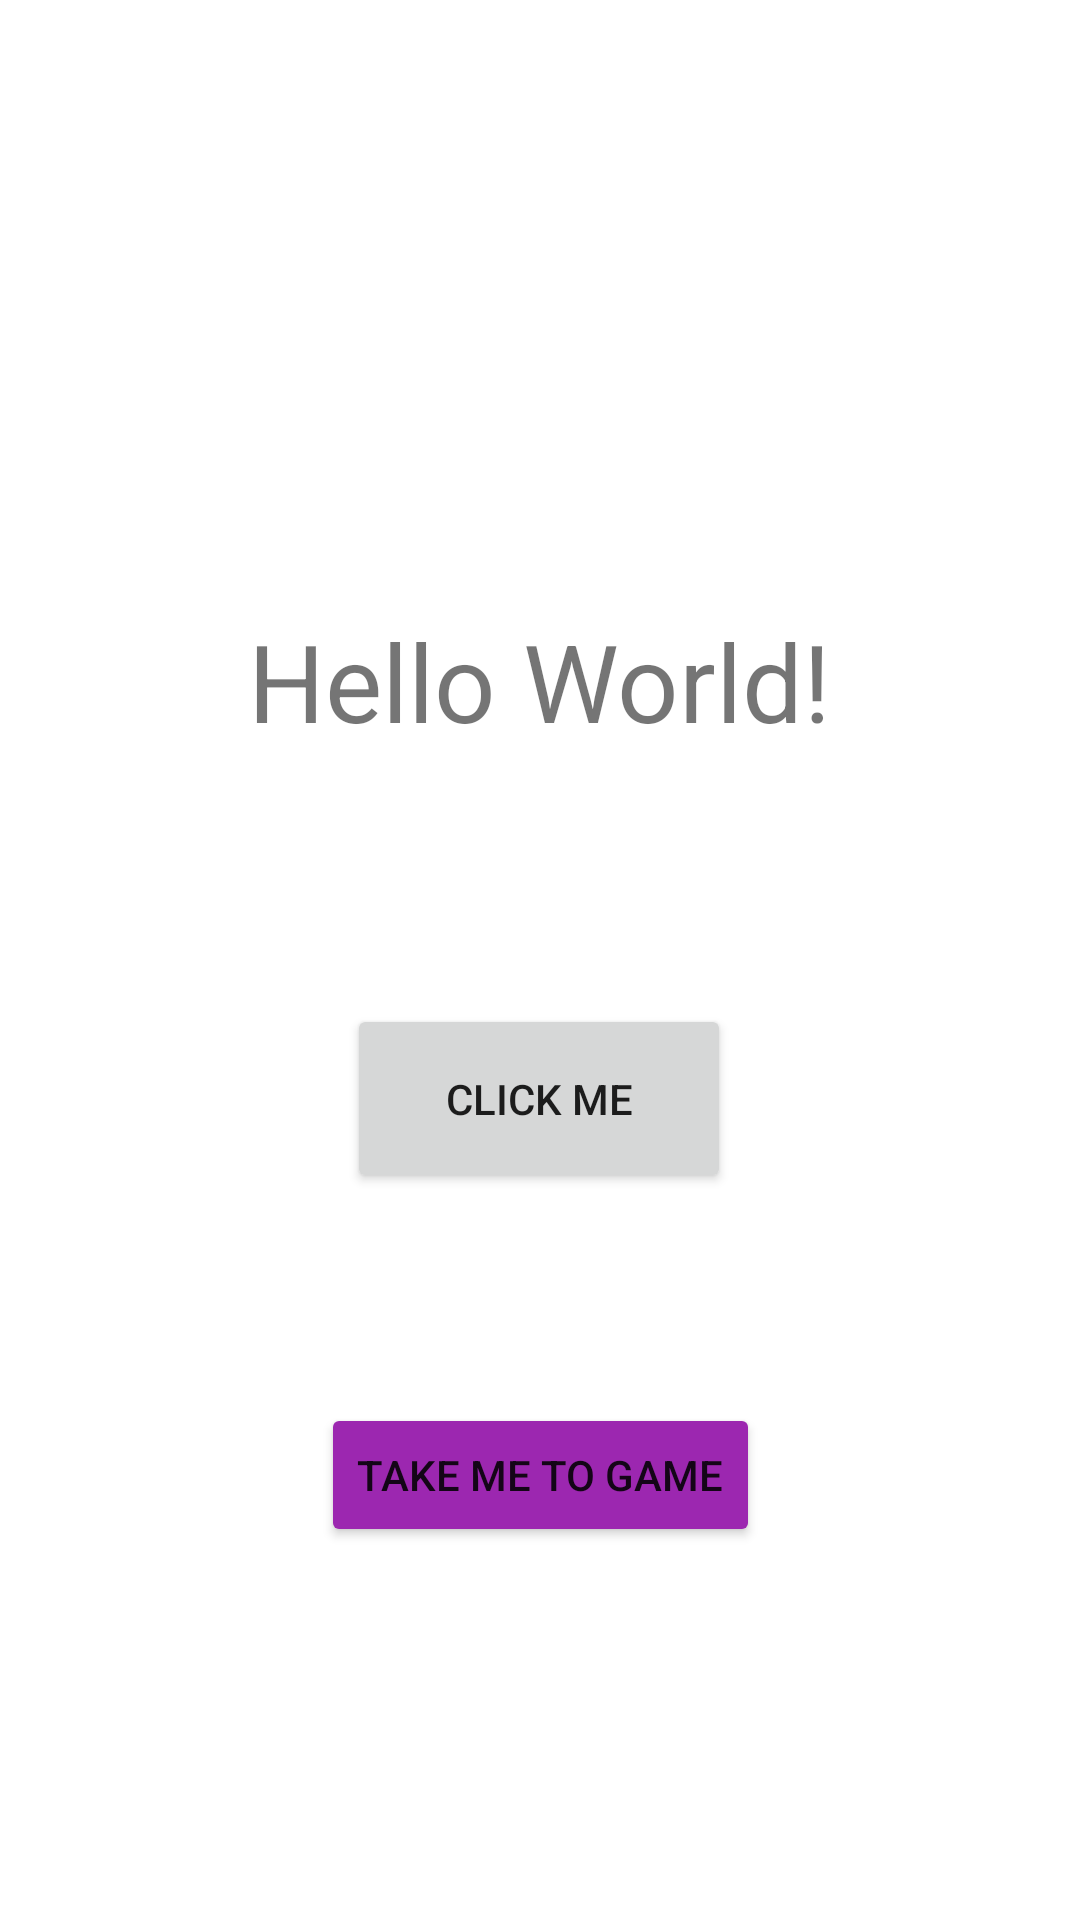

Layout XML and referenced resources for this Android screen:
<!-- AndroidManifest.xml: application theme Theme.AMazeByAnnemarieZheng -->
<!-- res/layout/activity_main.xml -->
<?xml version="1.0" encoding="utf-8"?>
<androidx.constraintlayout.widget.ConstraintLayout xmlns:android="http://schemas.android.com/apk/res/android"
    xmlns:app="http://schemas.android.com/apk/res-auto"
    xmlns:tools="http://schemas.android.com/tools"
    android:layout_width="match_parent"
    android:layout_height="match_parent"
    tools:context=".MainActivity">

    <TextView
        android:layout_width="wrap_content"
        android:layout_height="wrap_content"
        android:layout_marginTop="120dp"
        android:text="Hello World!"
        android:textSize="36sp"
        app:layout_constraintBottom_toBottomOf="parent"
        app:layout_constraintEnd_toEndOf="parent"
        app:layout_constraintStart_toStartOf="parent"
        app:layout_constraintTop_toTopOf="parent"
        app:layout_constraintVertical_bias="0.175" />

    <Button
        android:id="@+id/btnClick"
        android:layout_width="128dp"
        android:layout_height="63dp"
        android:text="Click Me"
        app:layout_constraintBottom_toBottomOf="parent"
        app:layout_constraintEnd_toEndOf="parent"
        app:layout_constraintHorizontal_bias="0.498"
        app:layout_constraintStart_toStartOf="parent"
        app:layout_constraintTop_toTopOf="parent"
        app:layout_constraintVertical_bias="0.58" />

    <TextView
        android:id="@+id/tvGreeting"
        android:layout_width="wrap_content"
        android:layout_height="wrap_content"
        android:text="This is my first App"
        android:textAppearance="@style/TextAppearance.AppCompat.Large"
        android:visibility="invisible"
        app:layout_constraintBottom_toBottomOf="parent"
        app:layout_constraintEnd_toEndOf="parent"
        app:layout_constraintStart_toStartOf="parent"
        app:layout_constraintTop_toTopOf="parent" />

    <Button
        android:id="@+id/btnToGame"
        android:layout_width="wrap_content"
        android:layout_height="wrap_content"
        android:backgroundTint="#9C27B0"
        android:text="Take me to Game"
        app:iconTint="#7C2B2B"
        app:iconTintMode="add"
        app:layout_constraintBottom_toBottomOf="parent"
        app:layout_constraintEnd_toEndOf="parent"
        app:layout_constraintStart_toStartOf="parent"
        app:layout_constraintTop_toTopOf="parent"
        app:layout_constraintVertical_bias="0.79"
        app:rippleColor="#934444" />

</androidx.constraintlayout.widget.ConstraintLayout>
<!-- resources referenced by this layout -->
<resources>
  <style name="Theme.AMazeByAnnemarieZheng" parent="Theme.MaterialComponents.DayNight.DarkActionBar">
          
          <item name="colorPrimary">@color/purple_500</item>
          <item name="colorPrimaryVariant">@color/purple_700</item>
          <item name="colorOnPrimary">@color/white</item>
          
          <item name="colorSecondary">@color/teal_200</item>
          <item name="colorSecondaryVariant">@color/teal_700</item>
          <item name="colorOnSecondary">@color/black</item>
          
          <item name="android:statusBarColor">?attr/colorPrimaryVariant</item>
          
      </style>
  <!-- not gathered from this repository: default colours our renderer supplied (Android Studio template values) -->
  <color name="purple_500">#FF6200EE</color>
  <color name="purple_700">#FF3700B3</color>
  <color name="teal_200">#FF03DAC5</color>
  <color name="teal_700">#FF018786</color>
  <color name="black">#FF000000</color>
  <color name="white">#FFFFFFFF</color>
</resources>
